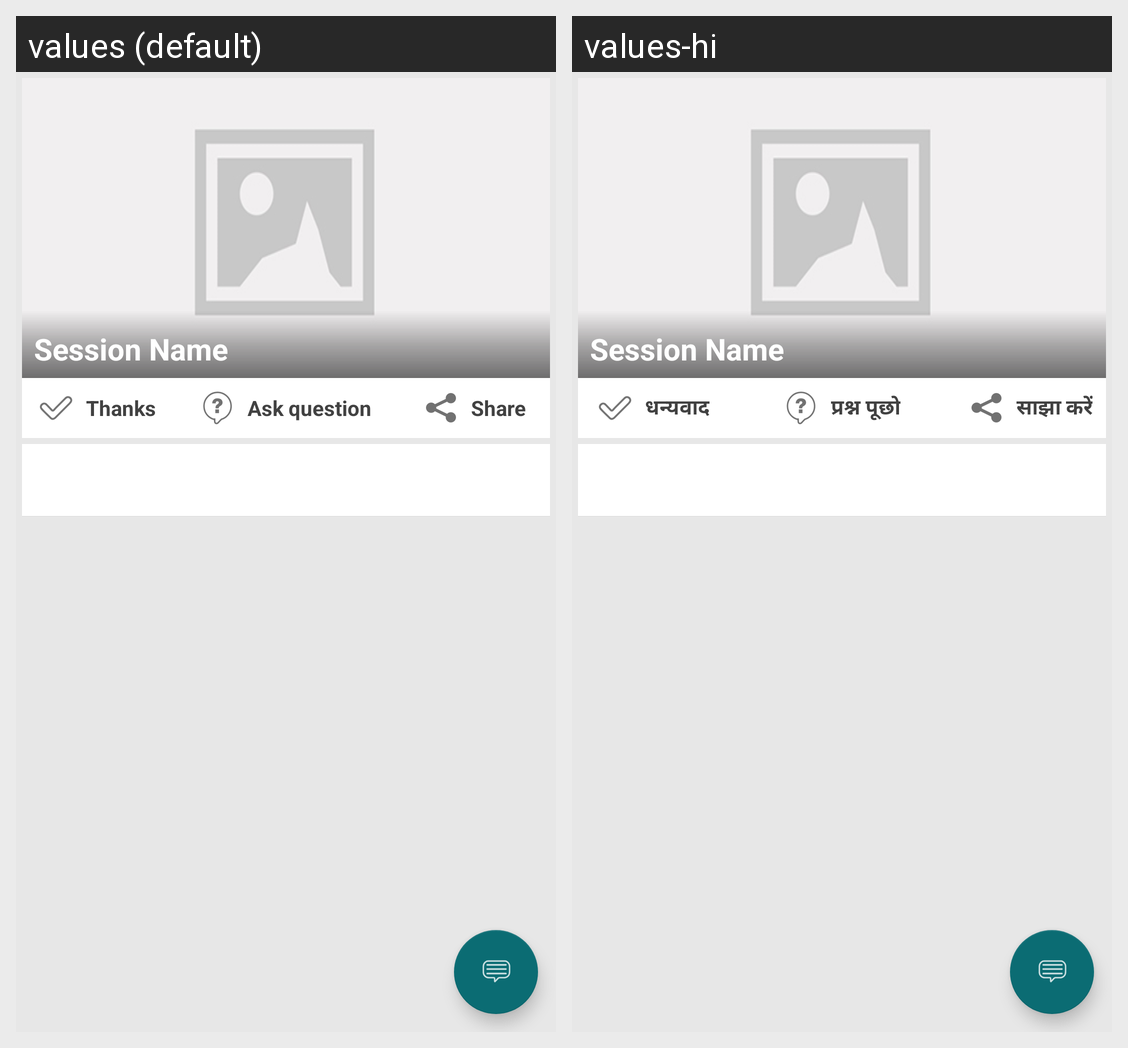

Here is an Android app screen in its default locale and in the app's own translations. Write out the translated-string differences for the strings that appear on this screen.
Android screen res/layout/activity_organised_session.xml rendered under 2 locales, left to right: values (default), values-hi. Device: Nexus 5 (rendered at 1080×1920; each locale shown at half size, 540×960, under a caption strip naming it); theme OverLappingMenuBarTheme.
Strings drawn on this screen, with the default value and each locale's value (text and hints the layout hard-codes, and strings that could not be matched under every locale, appear in the picture but are not listed):

thanks
  values: Thanks
  values-hi: धन्यवाद

ask_question
  values: Ask question
  values-hi: प्रश्न पूछो

share
  values: Share
  values-hi: साझा करें
